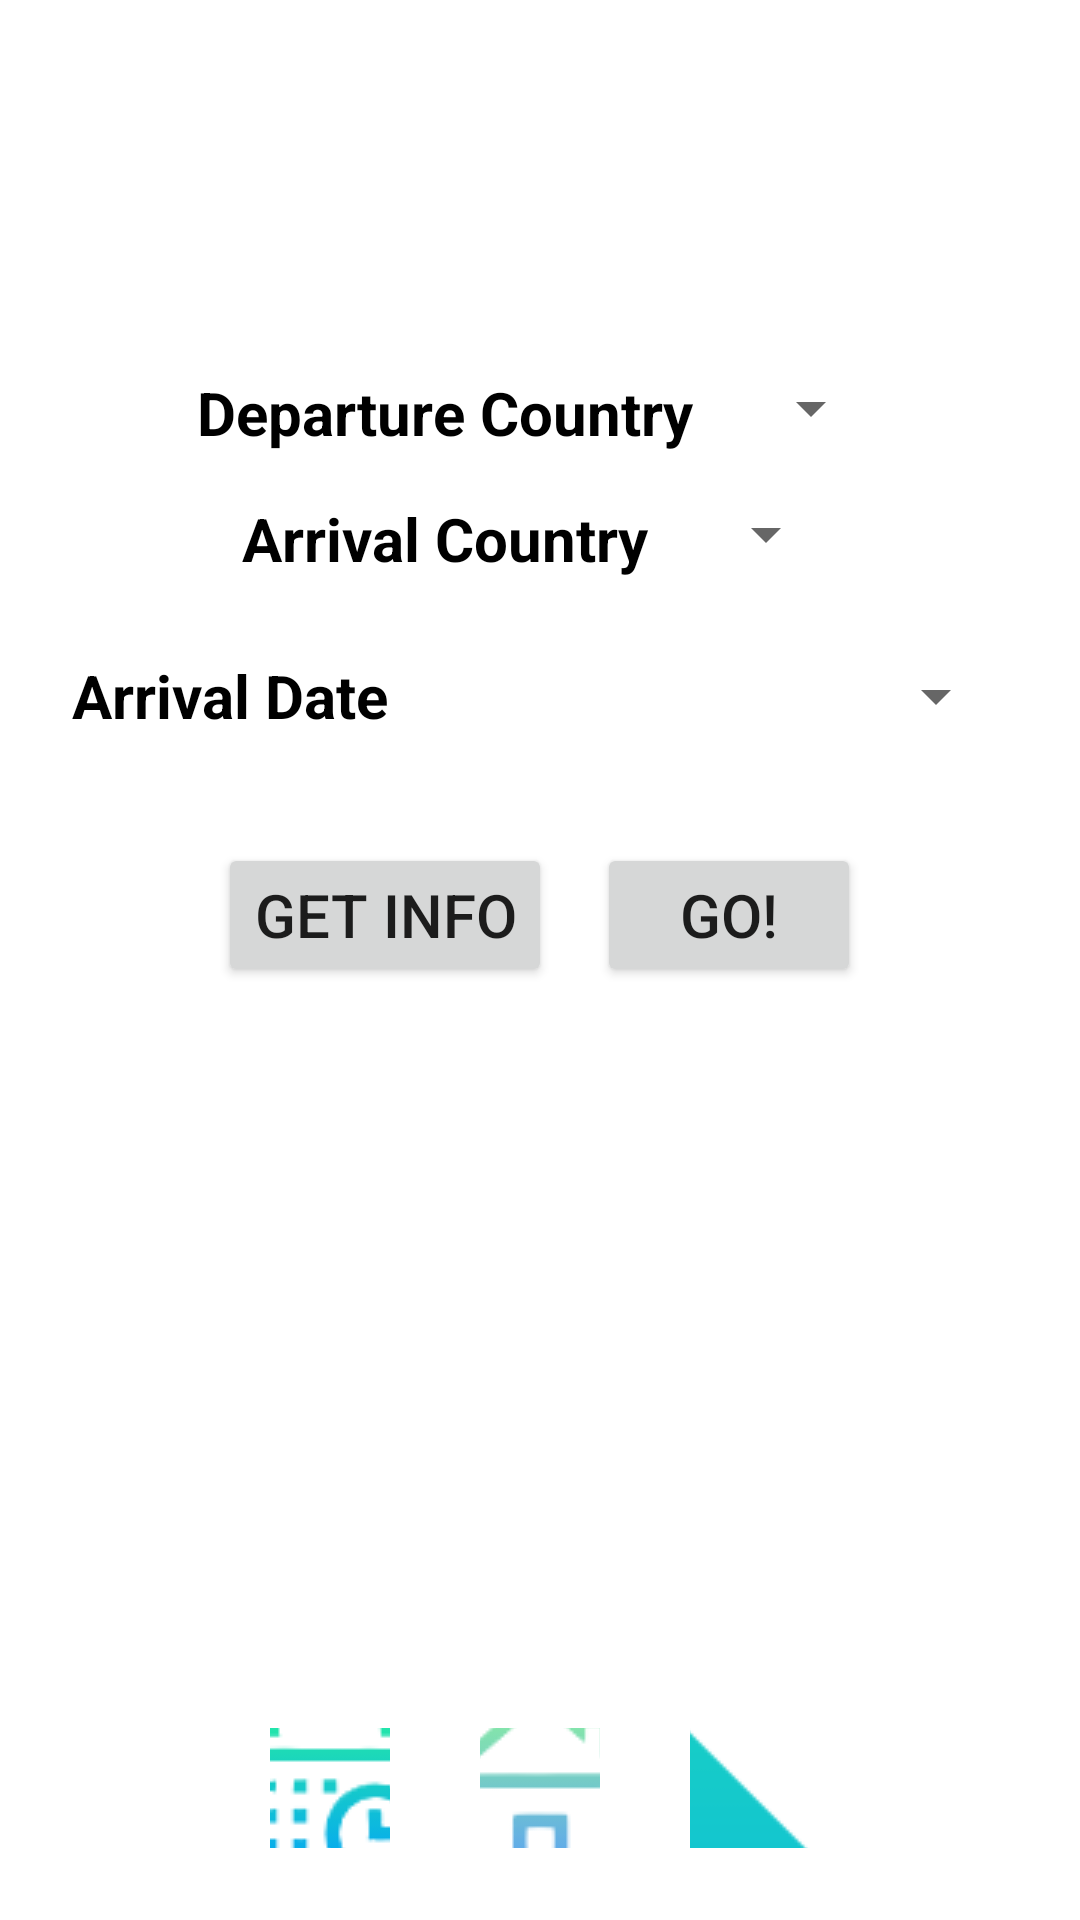

Reconstruct the res/layout file that produces this screen, plus the resources it refers to.
<!-- AndroidManifest.xml: application theme Theme.TravelBan -->
<!-- res/layout/activity_choose.xml -->
<?xml version="1.0" encoding="utf-8"?>
<RelativeLayout xmlns:android="http://schemas.android.com/apk/res/android"
    xmlns:tools="http://schemas.android.com/tools"
    android:layout_width="match_parent"
    android:layout_height="match_parent"
    android:padding="24dp"
    tools:context=".ChooseActivity">

    <ScrollView
        android:layout_width="match_parent"
        android:layout_height="fill_parent"
        android:layout_weight="1">
        <LinearLayout
            android:layout_width="match_parent"
            android:layout_height="match_parent"
            android:orientation="vertical"
            android:gravity="center">
            <LinearLayout
                android:layout_width="wrap_content"
                android:layout_height="wrap_content"
                android:id="@+id/fromCountry"
                android:layout_above="@id/toCountry"
                android:layout_marginTop="100dp"
                android:layout_marginBottom="15dp"
                android:layout_centerHorizontal="true">

                <TextView
                    android:layout_width="wrap_content"
                    android:layout_height="wrap_content"
                    android:text="Departure Country"
                    android:textStyle="bold"
                    android:textColor="@color/black"
                    android:layout_marginRight="15dp"
                    android:textSize="20sp"/>
                <Spinner
                    android:layout_width="fill_parent"
                    android:layout_weight="1"
                    android:layout_height="wrap_content"
                    android:id="@+id/dCountry"
                    />
            </LinearLayout>

            <LinearLayout
                android:layout_width="wrap_content"
                android:layout_height="wrap_content"
                android:id="@+id/toCountry"
                android:layout_centerHorizontal="true"
                android:layout_marginBottom="15dp"
                android:layout_above="@id/arrival">

                <TextView
                    android:layout_width="wrap_content"
                    android:layout_height="wrap_content"
                    android:text="Arrival Country"
                    android:textColor="@color/black"
                    android:layout_marginRight="15dp"
                    android:textStyle="bold"
                    android:textSize="20sp"/>
                <Spinner
                    android:layout_width="fill_parent"
                    android:layout_weight="1"
                    android:layout_height="wrap_content"
                    android:id="@+id/aCountry"/>
            </LinearLayout>

            
            <LinearLayout
                android:layout_width="match_parent"
                android:layout_height="wrap_content"
                android:id="@+id/arrival"
                android:layout_centerHorizontal="true"
                android:layout_above="@id/goButtons"
                android:gravity="center">

                <TextView
                    android:layout_width="wrap_content"
                    android:layout_height="wrap_content"
                    android:text="Arrival Date"
                    android:textColor="@color/black"
                    android:layout_marginRight="15dp"
                    android:textStyle="bold"
                    android:textSize="20sp"/>
                <Button
                    android:layout_height="wrap_content"
                    android:layout_width="fill_parent"
                    android:layout_weight="1"
                    android:textColor="@color/black"
                    style="?android:spinnerStyle"
                    android:textSize="20sp"
                    android:id="@+id/date"
                    android:onClick="openDatePicker"/>
            </LinearLayout>
            <LinearLayout
                android:layout_width="wrap_content"
                android:layout_height="wrap_content"
                android:layout_centerVertical="true"
                android:layout_centerHorizontal="true"
                android:id="@+id/goButtons">
                <Button
                    android:layout_marginTop="25dp"
                    android:layout_width="wrap_content"
                    android:layout_height="wrap_content"
                    android:layout_centerVertical="true"
                    android:layout_centerHorizontal="true"
                    android:text="Get Info"
                    android:textSize="20sp"
                    android:id="@+id/getInfo"
                    android:layout_marginRight="15dp"/>
                <Button
                    android:layout_marginTop="25dp"
                    android:layout_width="wrap_content"
                    android:layout_height="wrap_content"
                    android:layout_centerVertical="true"
                    android:layout_centerHorizontal="true"
                    android:text="Go!"
                    android:textSize="20sp"
                    android:id="@+id/start"/>
            </LinearLayout>
            <TextView
                android:layout_width="match_parent"
                android:layout_height="match_parent"
                android:gravity="center"
                android:textColor="@color/black"
                android:textSize="18dp"
                android:padding="10dp"
                android:layout_marginTop="50dp"
                android:id="@+id/infoCard"/>
        </LinearLayout>
    </ScrollView>


    
    <LinearLayout
        android:id="@+id/nav"
        android:layout_width="match_parent"
        android:layout_height="wrap_content"
        android:layout_alignParentBottom="true"
        android:gravity="center"
        android:orientation="horizontal">

        <ImageButton
            android:id="@+id/calendarB"
            android:layout_width="40dp"
            android:layout_height="40dp"
            android:layout_marginRight="30dp"
            android:backgroundTint="@color/white"
            android:src="@drawable/calendar"/>

        <ImageButton
            android:id="@+id/homeB"
            android:layout_width="40dp"
            android:layout_height="40dp"
            android:layout_marginRight="30dp"
            android:backgroundTint="@color/white"
            android:src="@drawable/house"/>

        <ImageButton
            android:id="@+id/personalizeB"
            android:layout_width="40dp"
            android:layout_height="40dp"
            android:backgroundTint="@color/white"
            android:src="@drawable/ball_pen"/>
    </LinearLayout>

</RelativeLayout>
<!-- resources referenced by this layout -->
<resources>
  <!-- drawable ball_pen: png bitmap (drawable, 20609 bytes) -->
  <!-- drawable calendar: png bitmap (drawable, 3636 bytes) -->
  <!-- drawable house: png bitmap (drawable, 2940 bytes) -->
  <style name="Theme.TravelBan" parent="Theme.MaterialComponents.DayNight.DarkActionBar">
          
          
  
          <item name="colorPrimary">#4EC0DB</item>
          <item name="colorPrimaryVariant">#00AEC0</item>
          <item name="colorOnPrimary">@color/white</item>
          
          <item name="colorSecondary">#4EC0DB</item>
          <item name="colorSecondaryVariant">#00AEC0</item>
          <item name="colorOnSecondary">@color/black</item>
          
          <item name="android:statusBarColor" tools:targetApi="l">?attr/colorPrimaryVariant</item>
          
      </style>
  <!-- not gathered from this repository: default colours our renderer supplied (Android Studio template values) -->
  <color name="black">#FF000000</color>
  <color name="white">#FFFFFFFF</color>
</resources>
